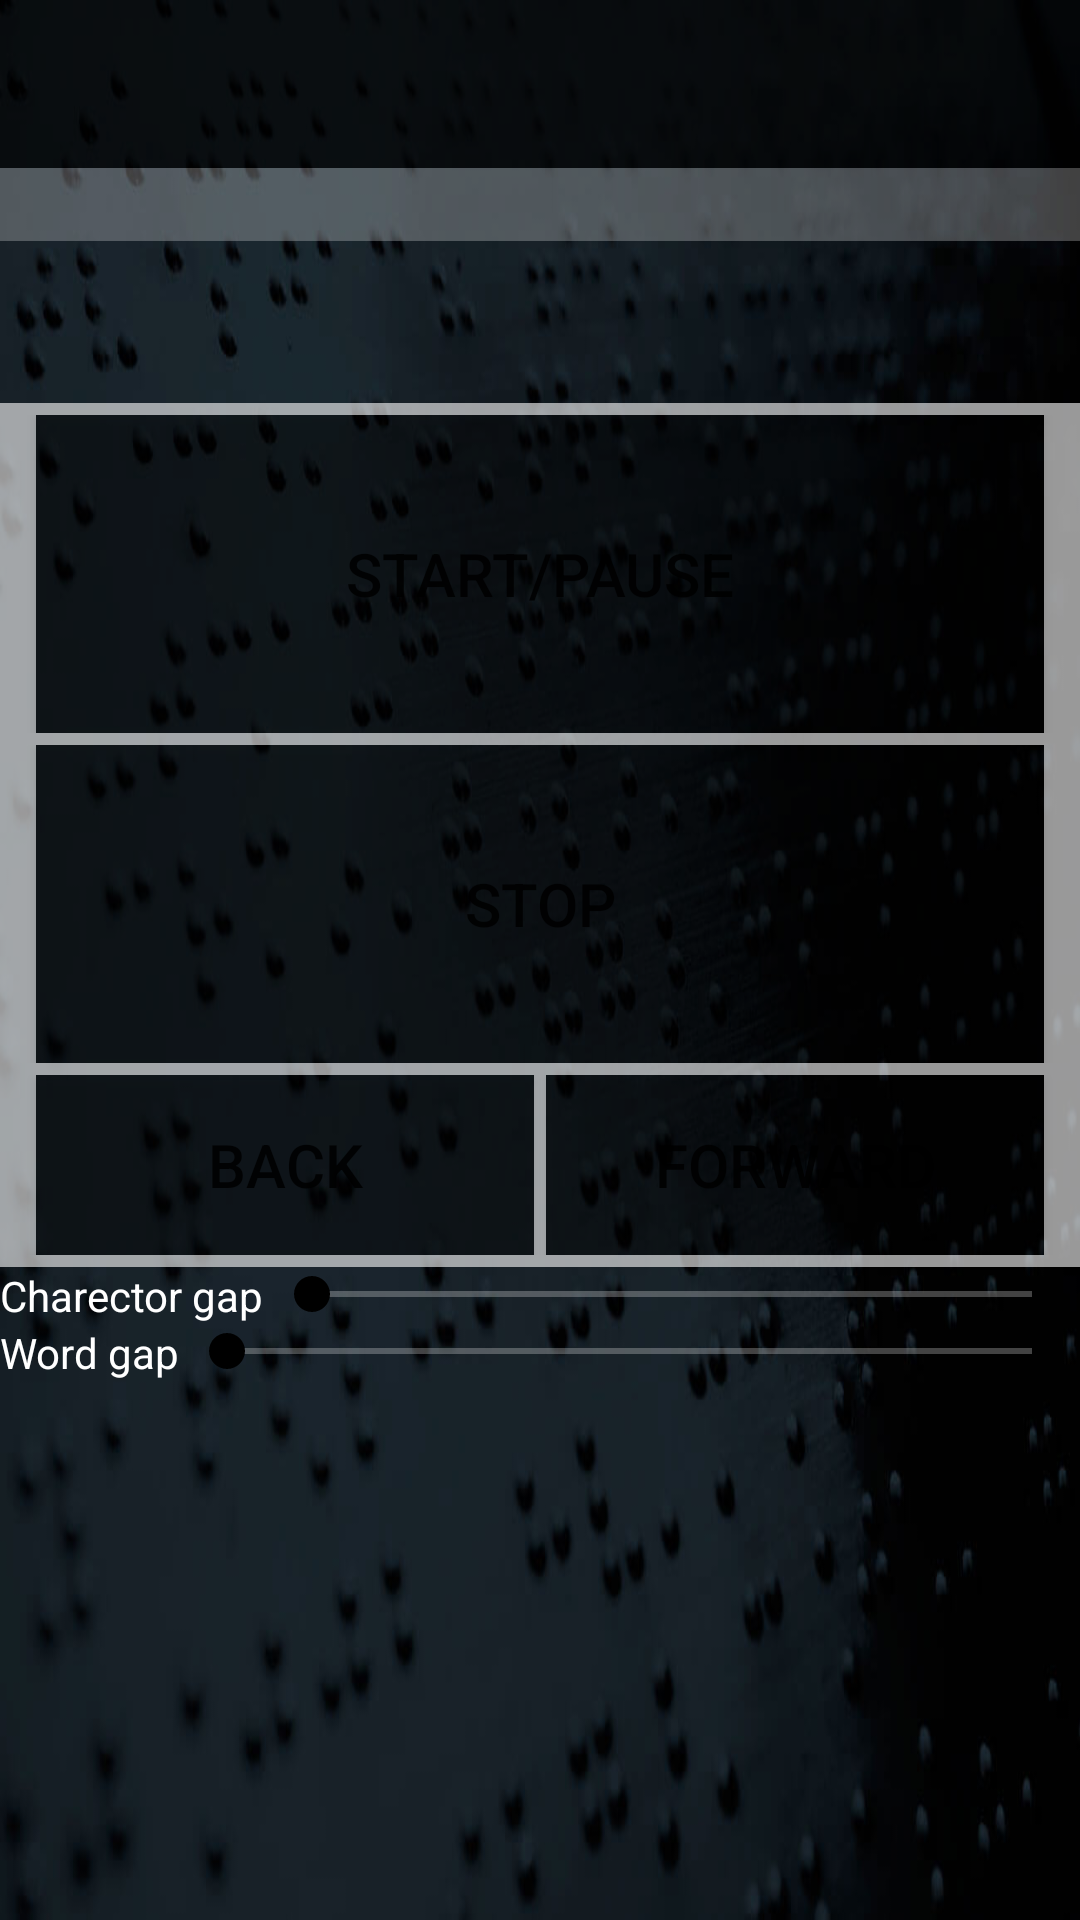

Android layout source for this screen:
<!-- AndroidManifest.xml: activity theme AppTheme.NoActionBar -->
<!-- res/layout/activity_communication.xml -->
<?xml version="1.0" encoding="utf-8"?>
<android.support.design.widget.CoordinatorLayout xmlns:android="http://schemas.android.com/apk/res/android"
    xmlns:app="http://schemas.android.com/apk/res-auto"
    xmlns:tools="http://schemas.android.com/tools"
    android:layout_width="match_parent"
    android:layout_height="match_parent"
    android:fitsSystemWindows="true"
    tools:context=".CommunicationActivity"
    android:background="@drawable/braillebackground">



    <LinearLayout android:layout_height="match_parent"
        android:layout_width="match_parent"
        android:orientation="vertical">

        <android.support.design.widget.AppBarLayout
            android:layout_width="match_parent"
            android:layout_height="wrap_content"
            android:theme="@style/AppTheme.AppBarOverlay">

            <android.support.v7.widget.Toolbar
                android:id="@+id/toolbar"
                android:layout_width="match_parent"
                android:layout_height="?attr/actionBarSize"
                android:background="?attr/colorPrimary"
                app:popupTheme="@style/AppTheme.PopupOverlay" />

        </android.support.design.widget.AppBarLayout>


        <LinearLayout
            android:orientation="vertical"
            android:layout_width="match_parent"
            android:layout_height="wrap_content"
            android:id="@+id/linearLayout"
            android:weightSum="1"
            android:layout_alignParentTop="true"
            android:layout_alignParentLeft="true"
            android:layout_alignParentStart="true"
            android:layout_alignParentBottom="true">



            <EditText
                android:layout_width="match_parent"
                android:layout_height="wrap_content"
                android:id="@+id/editText"
                android:textColor="@color/white"
                android:shadowColor="@color/white"
                android:background="@color/white_ho"
                android:layout_above="@+id/linearLayout"
                android:layout_centerHorizontal="true"
                android:layout_marginBottom="54dp"
                android:layout_weight="0.09" />
            <View
                android:layout_width="match_parent"
                android:layout_height="4dp"
                android:background="@color/white_o"/>

            <LinearLayout
                android:layout_width="match_parent"
                android:layout_height="wrap_content"
                android:weightSum="30"
                android:orientation="horizontal">
            <View
                android:layout_height="106dp"
                android:layout_width="0dp"
                android:background="@color/white_o"
                android:layout_weight="1"/>
            <Button
                android:layout_weight="28"
                android:id="@+id/btnSend"
                android:layout_width="0dp"
                android:layout_height="106dp"
                android:text="START/PAUSE"
                android:background="@drawable/btn_style"
                android:textSize="20dp"
                android:layout_centerVertical="true"
                android:layout_alignParentLeft="true"
                android:layout_alignParentStart="true"
                android:layout_alignParentRight="true"
                android:layout_alignParentEnd="true" />
            <View
                android:layout_weight="1"
                android:layout_width="0dp"
                android:layout_height="106dp"
                android:background="@color/white_o"/>
            </LinearLayout>
            <View
                android:layout_width="match_parent"
                android:layout_height="4dp"
                android:background="@color/white_o"/>

            <LinearLayout
                android:layout_width="match_parent"
                android:layout_height="wrap_content"
                android:weightSum="30"
                android:orientation="horizontal">
            <View
                android:layout_weight="1"
                android:layout_width="0dp"
                android:layout_height="106dp"
                android:background="@color/white_o"/>
            <Button

                android:id="@+id/btnStop"
                android:layout_width="0dp"
                android:layout_height="106dp"
                android:text="STOP"
                android:background="@drawable/btn_style"
                android:textSize="20dp"
                android:layout_alignParentStart="true"
                android:layout_below="@+id/btnSend"
                android:layout_alignParentLeft="true"
                android:layout_alignParentRight="true"
                android:layout_alignParentEnd="true"
                android:layout_gravity="center_horizontal"
                android:layout_weight="28" />
            <View
                android:layout_weight="1"
                android:layout_width="0dp"
                android:layout_height="106dp"
                android:background="@color/white_o"/>
            </LinearLayout>
            <View
                android:layout_width="match_parent"
                android:layout_height="4dp"
                android:background="@color/white_o"/>
            <LinearLayout
                android:orientation="horizontal"
                android:layout_width="match_parent"
                android:weightSum="2"
                android:layout_height="60dp">
                <View
                    android:layout_width="12dp"
                    android:layout_height="match_parent"
                    android:background="@color/white_o"/>
                <Button
                    android:id="@+id/btnBack"
                    android:layout_width="0dp"
                    android:layout_height="match_parent"
                    android:layout_weight="1"
                    android:text="Back"
                    android:background="@drawable/btn_style"
                    android:textSize="20dp"
                    android:layout_alignParentStart="true"
                    android:layout_below="@+id/btnSend"
                    android:layout_alignParentLeft="true"
                    android:layout_alignParentRight="true"
                    android:layout_alignParentEnd="true" />
                <View
                    android:layout_width="4dp"
                    android:layout_height="match_parent"
                    android:background="@color/white_o"/>

                <Button
                    android:id="@+id/btnForward"
                    android:layout_width="0dp"
                    android:layout_height="match_parent"
                    android:layout_weight="1"
                    android:text="Forward"
                    android:background="@drawable/btn_style"
                    android:textSize="20dp"

                    android:layout_alignParentStart="true"
                    android:layout_below="@+id/btnSend"
                    android:layout_alignParentLeft="true"
                    android:layout_alignParentRight="true"
                    android:layout_alignParentEnd="true" />
                <View
                    android:layout_width="12dp"
                    android:layout_height="match_parent"
                    android:background="@color/white_o"/>
            </LinearLayout>

            <View
                android:layout_width="match_parent"
                android:layout_height="4dp"
                android:background="@color/white_o"/>
            <LinearLayout

                android:orientation="horizontal"
                android:layout_width="match_parent"
                android:layout_height="wrap_content">
                <TextView
                    android:id="@+id/chGap"
                    android:layout_width="wrap_content"
                    android:layout_height="wrap_content"
                    android:textColor="@color/white"
                    android:text="Charector gap"/>
            <SeekBar
                android:layout_width="match_parent"
                android:layout_height="wrap_content"
                android:id="@+id/seekBarChar"
                android:layout_gravity="center_horizontal"
                android:layout_weight="0.09" />
            </LinearLayout>

            <LinearLayout

                android:orientation="horizontal"
                android:layout_width="match_parent"
                android:layout_height="wrap_content">
                <TextView
                    android:id="@+id/wdGap"
                    android:layout_width="wrap_content"
                    android:layout_height="wrap_content"
                    android:textColor="@color/white"

                    android:text="Word gap"/>
            <SeekBar
                android:layout_width="match_parent"
                android:layout_height="wrap_content"
                android:id="@+id/seekBarWord"

                android:layout_weight="0.09" />
            </LinearLayout>

        </LinearLayout>
    </LinearLayout>
</android.support.design.widget.CoordinatorLayout>
<!-- resources referenced by this layout -->
<resources>
  <color name="white">#ffffff</color>
  <color name="white_ho">#40FFFFFF</color>
  <color name="white_o">#99FFFFFF</color>
  <!-- drawable braillebackground: jpg bitmap (drawable, 41848 bytes) -->
  <!-- drawable btn_style (drawable) -->
  <?xml version="1.0" encoding="utf-8"?>
  <selector xmlns:android="http://schemas.android.com/apk/res/android">
      <item android:state_pressed="true"
          android:drawable="@color/white_o" /> 
      <item android:drawable="@color/black_o" /> 
  </selector>
  <style name="AppTheme.AppBarOverlay" parent="ThemeOverlay.AppCompat.Dark.ActionBar">
          <item name="android:textColorSecondary">@color/white</item>
      </style>
  <style name="AppTheme.PopupOverlay" parent="ThemeOverlay.AppCompat.Light">
          <item name="actionBarTheme">@style/AppTheme.ActionBarTheme</item>
      </style>
  <style name="AppTheme.NoActionBar">
          <item name="windowActionBar">false</item>
          <item name="windowNoTitle">true</item>
          <item name="android:textColorSecondary">@color/white</item>
      </style>
  <color name="black_o">#66000000</color>
  <style name="AppTheme.ActionBarTheme" parent="@style/ThemeOverlay.AppCompat.ActionBar">
          
          <item name="colorControlNormal">@color/white</item>
      </style>
</resources>
